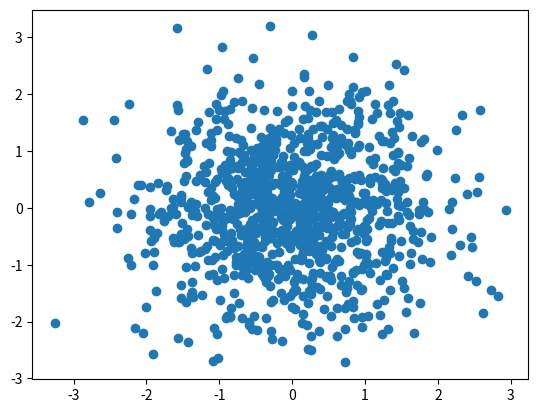

Reproduce this figure in Python.
import matplotlib.pyplot as plt
import numpy as np
#plt.hist(np.random.randn(1000),bins=25)
plt.scatter(np.random.randn(1000),np.random.randn(1000))
plt.show()
